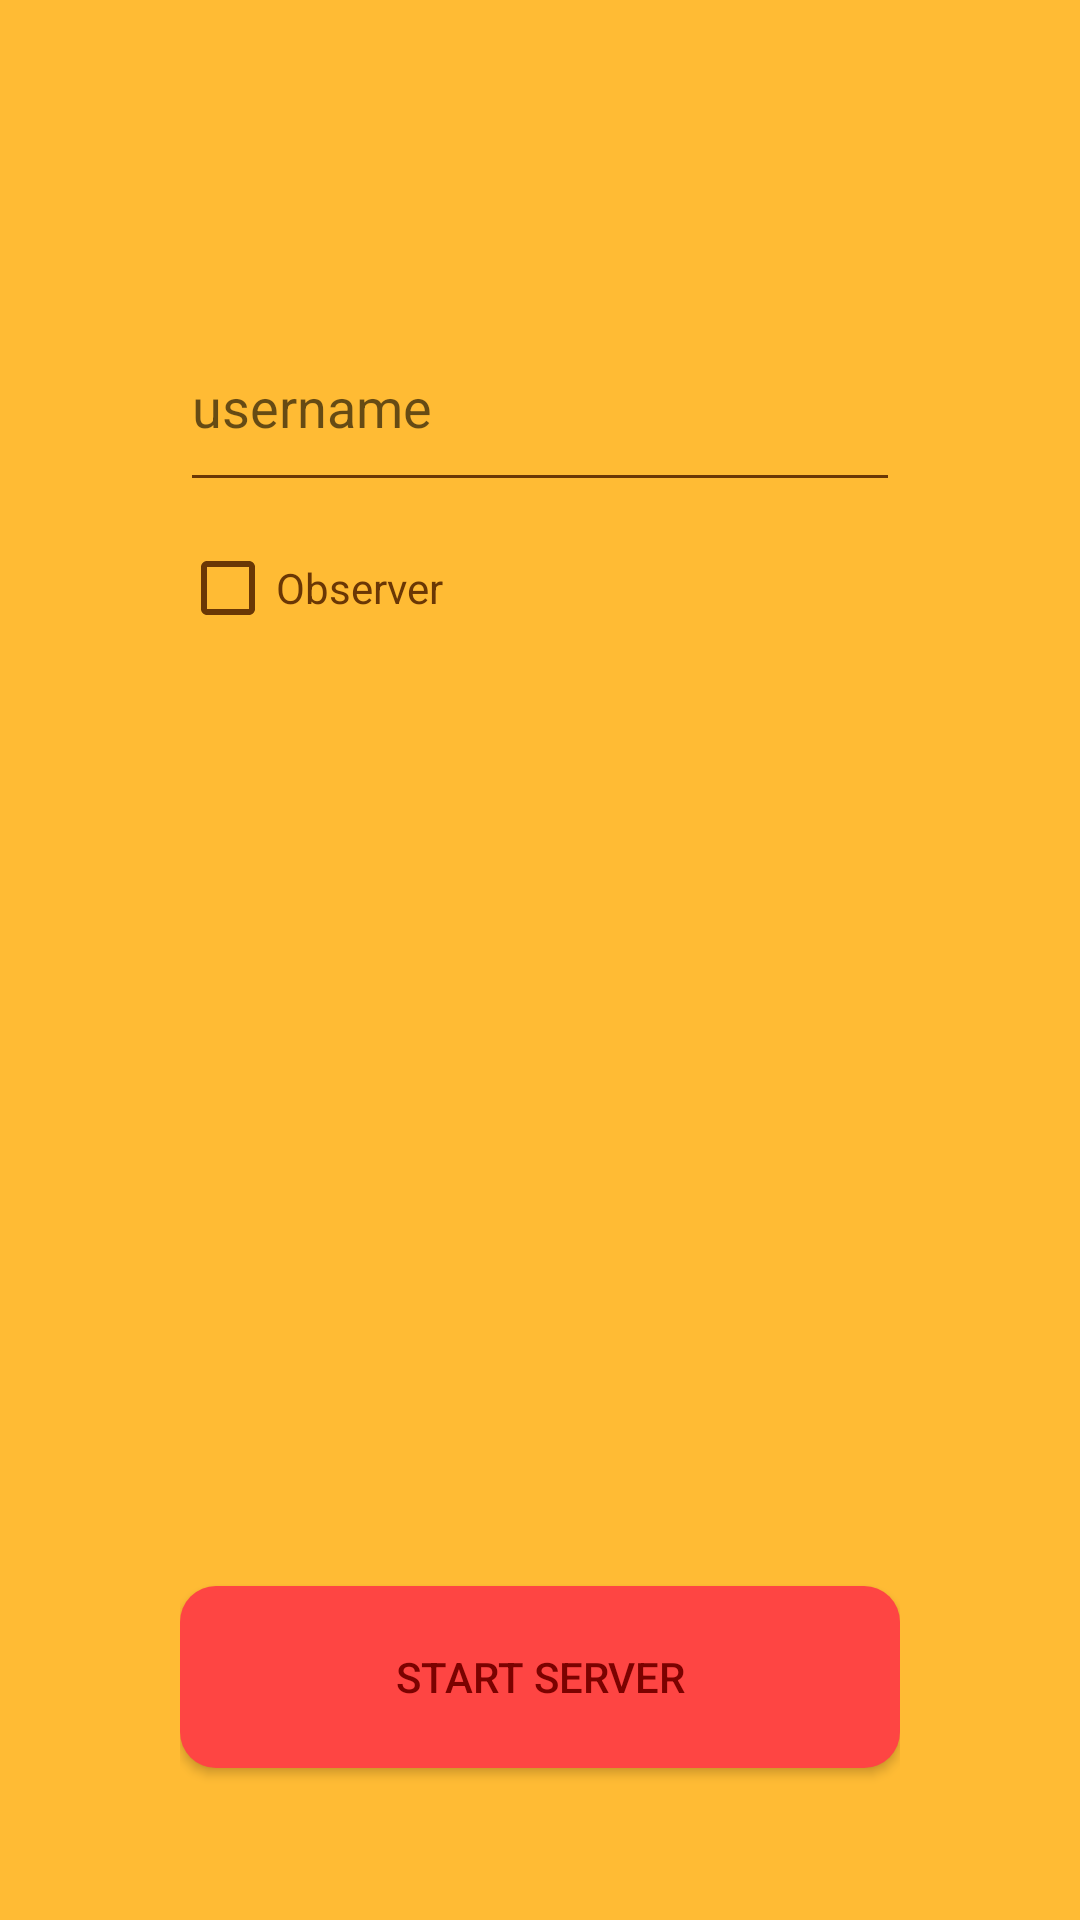

Layout XML and referenced resources for this Android screen:
<!-- AndroidManifest.xml: activity theme Theme.AppCompat.Light.NoActionBar.FullScreen -->
<!-- res/layout/activity_server_setup.xml -->
<LinearLayout xmlns:android="http://schemas.android.com/apk/res/android"
    xmlns:app="http://schemas.android.com/apk/res-auto"
    xmlns:tools="http://schemas.android.com/tools"
    android:layout_width="match_parent"
    android:layout_height="match_parent"
    android:background="@color/orange_default"
    tools:context="ch.ethz.inf.vs.a4.minker.einz.UI.ServerSetupActivity">

    

    <Space
        android:layout_width="0dp"
        android:layout_height="wrap_content"
        android:layout_weight="1" />

    <LinearLayout
        android:id="@+id/fullscreen_content"
        android:layout_width="0dp"
        android:layout_height="match_parent"
        android:layout_weight="4"
        android:background="@color/orange_default"
        android:keepScreenOn="true"
        android:orientation="vertical">

        <Space
            android:layout_width="match_parent"
            android:layout_height="wrap_content"
            android:layout_weight="2" />

        <EditText
            android:id="@+id/et_s_username"
            android:layout_width="match_parent"
            android:layout_height="wrap_content"
            android:layout_weight=".5"
            android:backgroundTint="@color/orange_brown"
            android:hint="@string/et_s_username"
            android:imeActionLabel="@string/IME_start_server"
            android:imeOptions="actionDone"
            android:inputType="text"
            android:maxLines="1"
            android:textColor="@color/orange_brown" />

        <CheckBox
            android:id="@+id/cb_s_observer"
            android:layout_width="match_parent"
            android:layout_height="wrap_content"
            android:layout_weight=".5"
            android:buttonTint="@color/orange_brown"
            android:drawableTint="@color/orange_brown"
            android:text="@string/observer"
            android:textColor="@color/orange_brown" />

        <Space
            android:layout_width="match_parent"
            android:layout_height="wrap_content"
            android:layout_weight="6" />

        <Button
            android:id="@+id/btn_s_setupactivity_start_server"
            style="?metaButtonBarButtonStyle"
            android:layout_width="match_parent"
            android:layout_height="10dp"
            android:layout_weight="1"
            android:background="@drawable/button_red"
            android:text="@string/start_server"
            android:textAllCaps="false"
            android:textColor="@color/red_darker"></Button>

        <Space
            android:layout_width="match_parent"
            android:layout_height="0dp"
            android:layout_weight="1" />

    </LinearLayout>

    <Space
        android:layout_width="0dp"
        android:layout_height="wrap_content"
        android:layout_weight="1" />

    

</LinearLayout>
<!-- resources referenced by this layout -->
<resources>
  <color name="orange_brown">#6a3705</color>
  <color name="orange_default">#FFBB34</color>
  <color name="red_darker">#7b0200</color>
  <!-- drawable button_red (drawable) -->
  <?xml version="1.0" encoding="utf-8"?>
  <selector xmlns:android="http://schemas.android.com/apk/res/android" >
      <item android:state_pressed="true" >
          <shape android:shape="rectangle"  >
              <corners android:radius="12dip" />
              <solid android:color="@color/red_dark"/>
          </shape>
      </item>
      <item android:state_focused="true">
          <shape android:shape="rectangle"  >
              <corners android:radius="12dip" />
              <solid android:color="@color/red_dark"/>
          </shape>
      </item>
      <item >
          <shape android:shape="rectangle"  >
              <corners android:radius="12dip" />
              <solid android:color="@color/red_default"/>
          </shape>
      </item>
  </selector>
  <string name="IME_start_server">Start Server</string>
  <string name="et_s_username">username</string>
  <string name="observer">Observer</string>
  <string name="start_server">START SERVER</string>
  <style name="Theme.AppCompat.Light.NoActionBar.FullScreen" parent="@style/Theme.AppCompat.Light">
          <item name="android:windowNoTitle">true</item>
          <item name="android:windowActionBar">false</item>
          <item name="android:windowFullscreen">true</item>
          <item name="android:windowContentOverlay">@null</item>
      </style>
  <color name="red_dark">#c9100f</color>
  <color name="red_default">#FE4543</color>
</resources>
